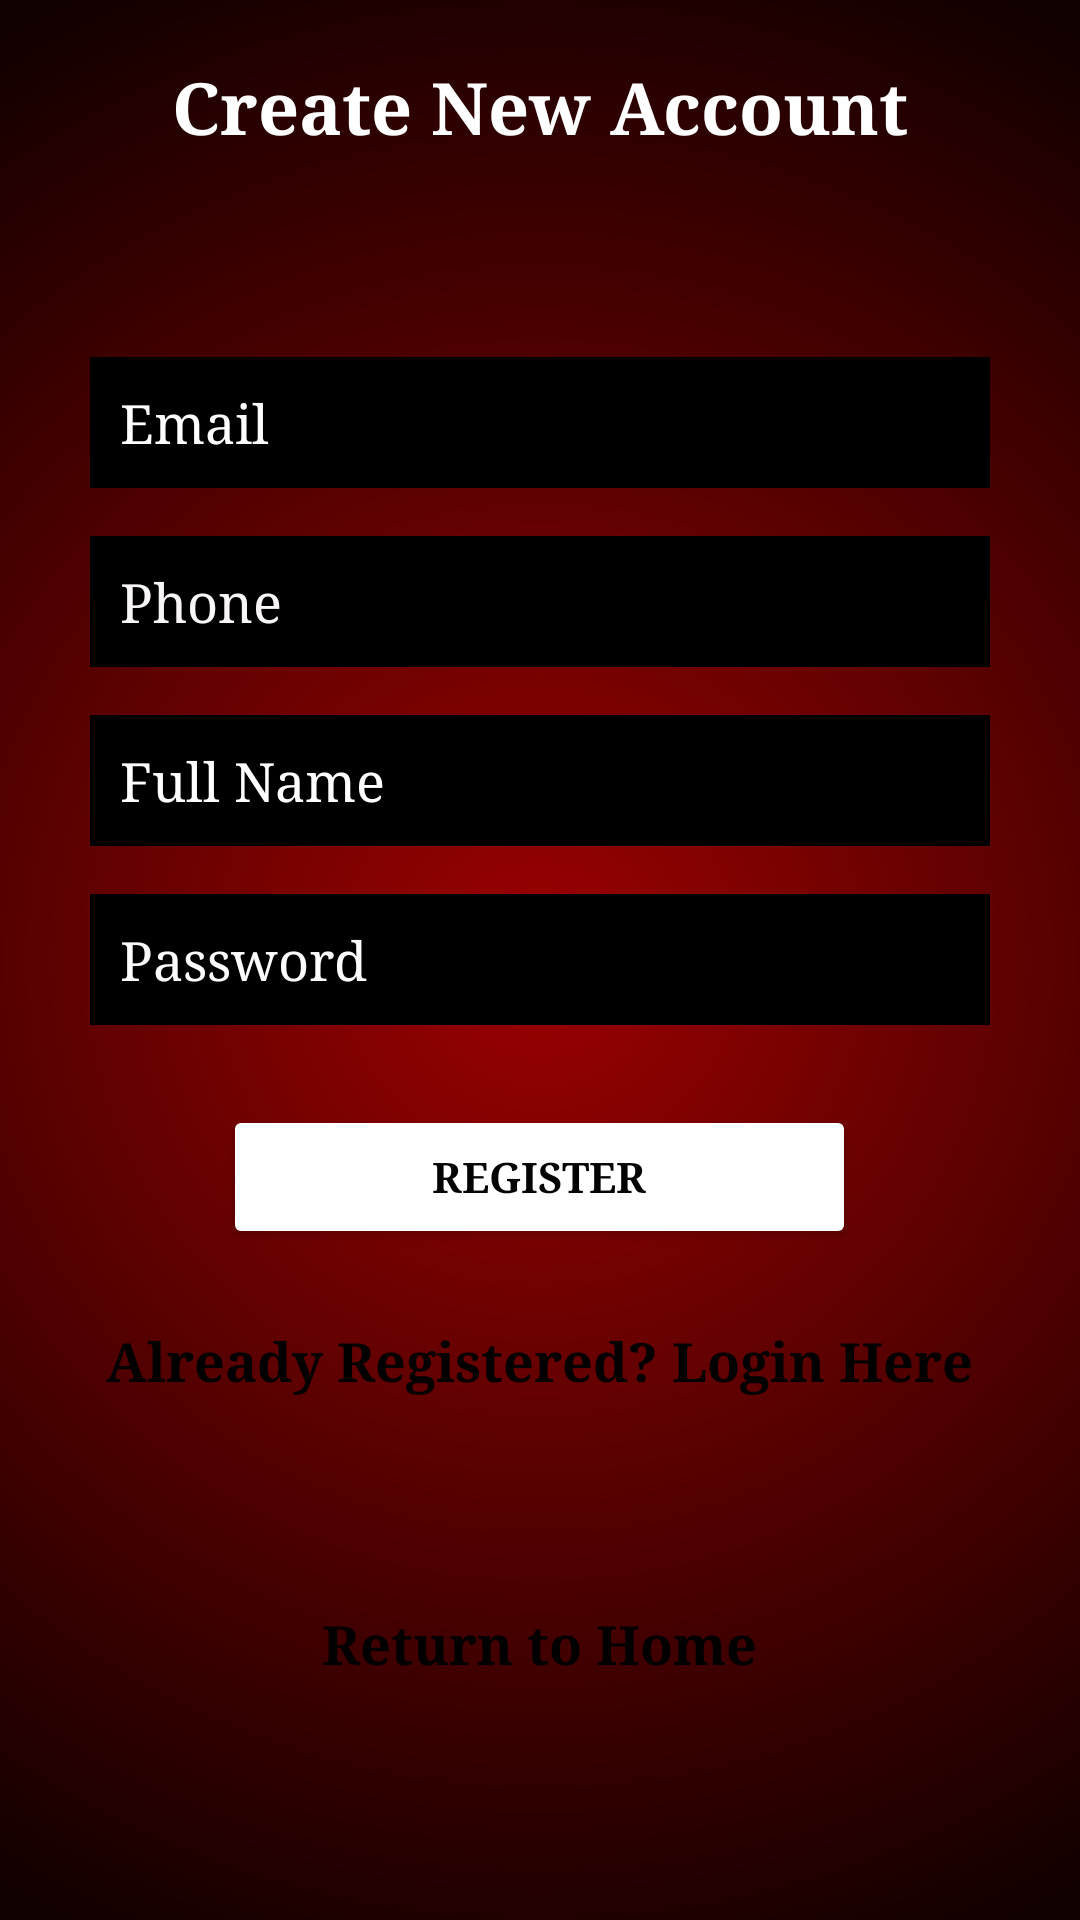

Layout XML and referenced resources for this Android screen:
<!-- AndroidManifest.xml: application theme Theme.LearningHarmonizer -->
<!-- res/layout/activity_register.xml -->
<?xml version="1.0" encoding="utf-8"?>
<androidx.constraintlayout.widget.ConstraintLayout xmlns:android="http://schemas.android.com/apk/res/android"
    xmlns:app="http://schemas.android.com/apk/res-auto"
    xmlns:tools="http://schemas.android.com/tools"
    android:layout_width="match_parent"
    android:layout_height="match_parent"
    tools:context=".RegisterActivity"
    android:background="@drawable/fond_main">


    <RelativeLayout
        android:layout_width="match_parent"
        android:layout_height="match_parent"
        android:orientation="vertical">

        <TextView
            android:id="@+id/textView2"
            android:layout_width="wrap_content"
            android:layout_height="wrap_content"
            android:layout_alignTop="@+id/email"
            android:layout_centerHorizontal="true"
            android:layout_marginTop="-100dp"
            android:layout_marginBottom="32dp"
            android:text="Create New Account"
            android:textColor="#FFFFFF"
            android:textSize="24sp"
            android:textStyle="bold"
            android:typeface="serif"
            tools:ignore="HardcodedText" />

    <EditText
        android:id="@+id/email"
        android:layout_width="300dp"
        android:layout_height="wrap_content"
        android:background="@color/black"
        android:layout_marginTop="-60dp"
        android:ems="10"
        android:hint="Email"
        android:inputType="textPersonName"
        android:padding="10dp"
        android:typeface="serif"
        android:textColor="#FAF9F9"
        android:textColorHint="#FFFEFE"
        android:layout_centerHorizontal="true"
        android:layout_alignTop="@+id/phone"
        tools:ignore="HardcodedText,TextFields" />

        <EditText
            android:id="@+id/phone"
            android:layout_width="300dp"
            android:layout_height="wrap_content"
            android:background="@color/black"
            android:ems="10"
            android:layout_marginTop="-60dp"
            android:hint="Phone"
            android:inputType="textPersonName"
            android:padding="10dp"
            android:textColor="#FDFCFC"
            android:textColorHint="#F8F5F5"
            android:layout_centerHorizontal="true"
            android:typeface="serif"
            android:layout_alignTop="@+id/fullName"
            tools:ignore="HardcodedText,MissingConstraints,TextFields" />

        <EditText
            android:id="@+id/fullName"
            android:layout_width="300dp"
            android:layout_height="wrap_content"
            android:layout_alignTop="@+id/password"
            android:layout_centerHorizontal="true"
            android:layout_marginTop="-60dp"
            android:background="@color/black"
            android:ems="10"
            android:hint="Full Name"
            android:inputType="textPersonName"
            android:padding="10dp"
            android:textColor="#FAF7F7"
            android:textColorHint="#FFFFFF"
            android:typeface="serif"
            tools:ignore="HardcodedText" />

        <EditText
            android:id="@+id/password"
            android:layout_width="300dp"
            android:layout_height="wrap_content"
            android:layout_centerInParent="true"
            android:layout_marginBottom="-60dp"
            android:background="@color/black"
            android:ems="10"
            android:hint="Password"
            android:inputType="textPassword"
            android:padding="10dp"
            android:textColor="#FBFAFA"
            android:textColorHint="#FDFCFC"
            android:typeface="serif"
            tools:ignore="HardcodedText" />

        <Button
            android:id="@+id/btnLogin"
            android:layout_width="211dp"
            android:layout_height="wrap_content"
            android:layout_alignBottom="@+id/password"
            android:layout_centerHorizontal="true"
            android:layout_gravity="center_horizontal"
            android:layout_marginBottom="-75dp"
            android:backgroundTint="@color/white"
            android:text="Register"
            android:textColor="#040404"
            android:textStyle="bold"
            android:typeface="serif"
            tools:ignore="HardcodedText,UnusedAttribute" />

    <TextView
        android:id="@+id/textRegister"
        android:layout_width="wrap_content"
        android:layout_height="wrap_content"
        android:layout_marginBottom="-50dp"
        android:layout_centerHorizontal="true"
        android:text="Already Registered? Login Here"
        android:textColor="#000000"
        android:textSize="18sp"
        android:typeface="serif"
        android:textStyle="bold"
        tools:ignore="HardcodedText"
        android:layout_alignBottom="@+id/btnLogin"
        android:layout_gravity="center_horizontal"/>

    <ProgressBar
        android:id="@+id/progressBar"
        style="?android:attr/progressBarStyle"
        android:layout_width="wrap_content"
        android:layout_height="wrap_content"
        android:layout_marginBottom="-60dp"
        android:layout_centerHorizontal="true"
        android:visibility="invisible"
        android:layout_alignBottom="@+id/textRegister"
        android:layout_gravity="center_horizontal" />

    <TextView
        android:id="@+id/homeText"
        android:layout_width="wrap_content"
        android:layout_height="wrap_content"
        android:text="Return to Home"
        android:layout_marginBottom="-35dp"
        android:textColor="#000000"
        android:textSize="18sp"
        android:textStyle="bold"
        android:typeface="serif"
        android:layout_alignBottom="@+id/progressBar"
        android:layout_centerHorizontal="true"
        tools:ignore="HardcodedText"
        android:layout_gravity="center_horizontal">

    </TextView>

</RelativeLayout>


</androidx.constraintlayout.widget.ConstraintLayout>
<!-- resources referenced by this layout -->
<resources>
  <!-- drawable fond_main (drawable) -->
  <?xml version="1.0" encoding="utf-8"?>
  
  <shape
      xmlns:android="http://schemas.android.com/apk/res/android"
      android:shape="rectangle">
  
      <gradient
          android:type="radial"
          android:centerX="50%"
          android:centerY="50%"
          android:startColor="#9C0101"
          android:endColor="#100000"
          android:gradientRadius="100%"
          />
  
  </shape>
  <style name="Theme.LearningHarmonizer" parent="Theme.AppCompat.Light.NoActionBar">
          
          <item name="colorPrimary">@color/black</item>
          <item name="colorPrimaryDark">@color/black</item>
          <item name="colorAccent">@color/black</item>
          
      </style>
  <!-- not gathered from this repository: default colours our renderer supplied (Android Studio template values) -->
  <color name="black">#FF000000</color>
  <color name="white">#FFFFFFFF</color>
</resources>
